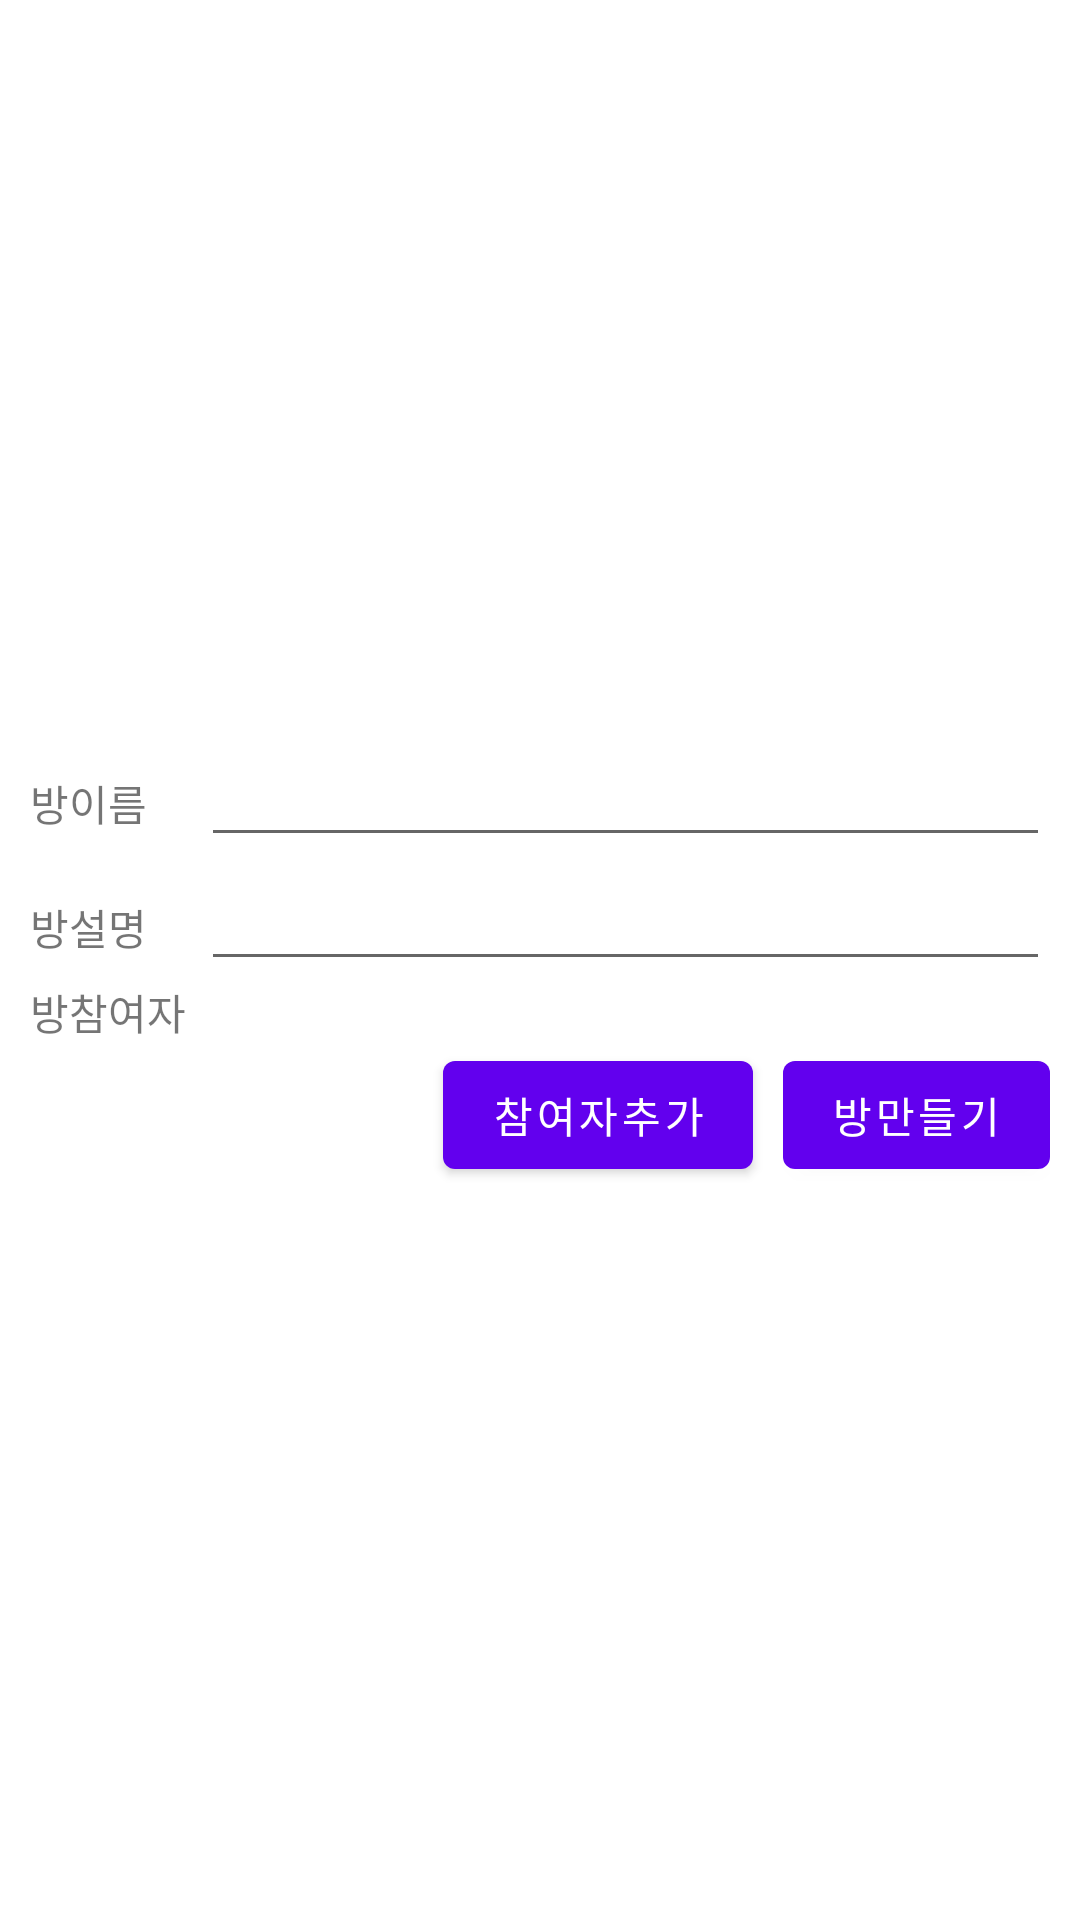

Android layout source for this screen:
<!-- AndroidManifest.xml: application theme Theme.Seerschat -->
<!-- res/layout/fragment_create_room.xml -->
<?xml version="1.0" encoding="utf-8"?>
<androidx.constraintlayout.widget.ConstraintLayout xmlns:android="http://schemas.android.com/apk/res/android"
    xmlns:app="http://schemas.android.com/apk/res-auto"
    xmlns:tools="http://schemas.android.com/tools"
    android:layout_width="match_parent"
    android:layout_height="match_parent"
    tools:context=".CreateRoomFragment">

    <LinearLayout
        android:layout_width="match_parent"
        android:layout_height="wrap_content"
        android:layout_marginLeft="10dp"
        android:layout_marginRight="10dp"
        app:layout_constraintTop_toTopOf="parent"
        app:layout_constraintBottom_toBottomOf="parent"
        android:orientation="vertical">

        <LinearLayout
            android:layout_width="match_parent"
            android:layout_height="wrap_content"
            android:orientation="horizontal">

            <TextView
                android:layout_width="wrap_content"
                android:layout_height="wrap_content"
                android:layout_weight="0.2"
                android:gravity="center_vertical"
                android:text="방이름" />

            <EditText
                android:id="@+id/room_name"
                android:layout_width="wrap_content"
                android:layout_height="wrap_content"
                android:layout_weight="0.8"
                android:ems="10"
                android:gravity="center"
                android:inputType="textPersonName"/>
        </LinearLayout>

        <LinearLayout
            android:layout_width="match_parent"
            android:layout_height="wrap_content"
            android:orientation="horizontal">

            <TextView
                android:layout_width="wrap_content"
                android:layout_height="wrap_content"
                android:layout_weight="0.2"
                android:gravity="center_vertical"
                android:text="방설명" />

            <EditText
                android:id="@+id/room_desc"
                android:layout_width="wrap_content"
                android:layout_height="wrap_content"
                android:layout_weight="0.8"
                android:ems="10"
                android:gravity="center"
                android:inputType="textPersonName"/>
        </LinearLayout>

        <TextView
            android:layout_width="match_parent"
            android:layout_height="wrap_content"
            android:gravity="center_vertical"
            android:text="방참여자" />

        <androidx.recyclerview.widget.RecyclerView
            android:id="@+id/userList"
            android:layout_width="match_parent"
            android:layout_height="wrap_content"
            android:layout_marginLeft="5dp"
            android:layout_marginRight="5dp"
            android:gravity="center"/>

        <LinearLayout
            android:layout_width="match_parent"
            android:layout_height="wrap_content"
            android:gravity="right"
            android:orientation="horizontal">

            <Button
                android:id="@+id/doAddParticipant"
                android:layout_width="wrap_content"
                android:layout_height="wrap_content"
                android:layout_marginLeft="10dp"
                android:layout_marginRight="10dp"
                android:text="참여자추가" />

            <Button
                android:id="@+id/doCreateRoom"
                android:layout_width="wrap_content"
                android:layout_height="wrap_content"
                android:text="방만들기" />

        </LinearLayout>

    </LinearLayout>

</androidx.constraintlayout.widget.ConstraintLayout>
<!-- resources referenced by this layout -->
<resources>
  <style name="Theme.Seerschat" parent="Theme.MaterialComponents.DayNight.DarkActionBar">
          
          <item name="colorPrimary">@color/purple_500</item>
          <item name="colorPrimaryVariant">@color/purple_700</item>
          <item name="colorOnPrimary">@color/white</item>
          
          <item name="colorSecondary">@color/teal_200</item>
          <item name="colorSecondaryVariant">@color/teal_700</item>
          <item name="colorOnSecondary">@color/black</item>
          
          <item name="android:statusBarColor" tools:targetApi="l">?attr/colorPrimaryVariant</item>
          
      </style>
  <!-- not gathered from this repository: default colours our renderer supplied (Android Studio template values) -->
  <color name="purple_500">#FF6200EE</color>
  <color name="purple_700">#FF3700B3</color>
  <color name="teal_200">#FF03DAC5</color>
  <color name="teal_700">#FF018786</color>
  <color name="black">#FF000000</color>
  <color name="white">#FFFFFFFF</color>
</resources>
